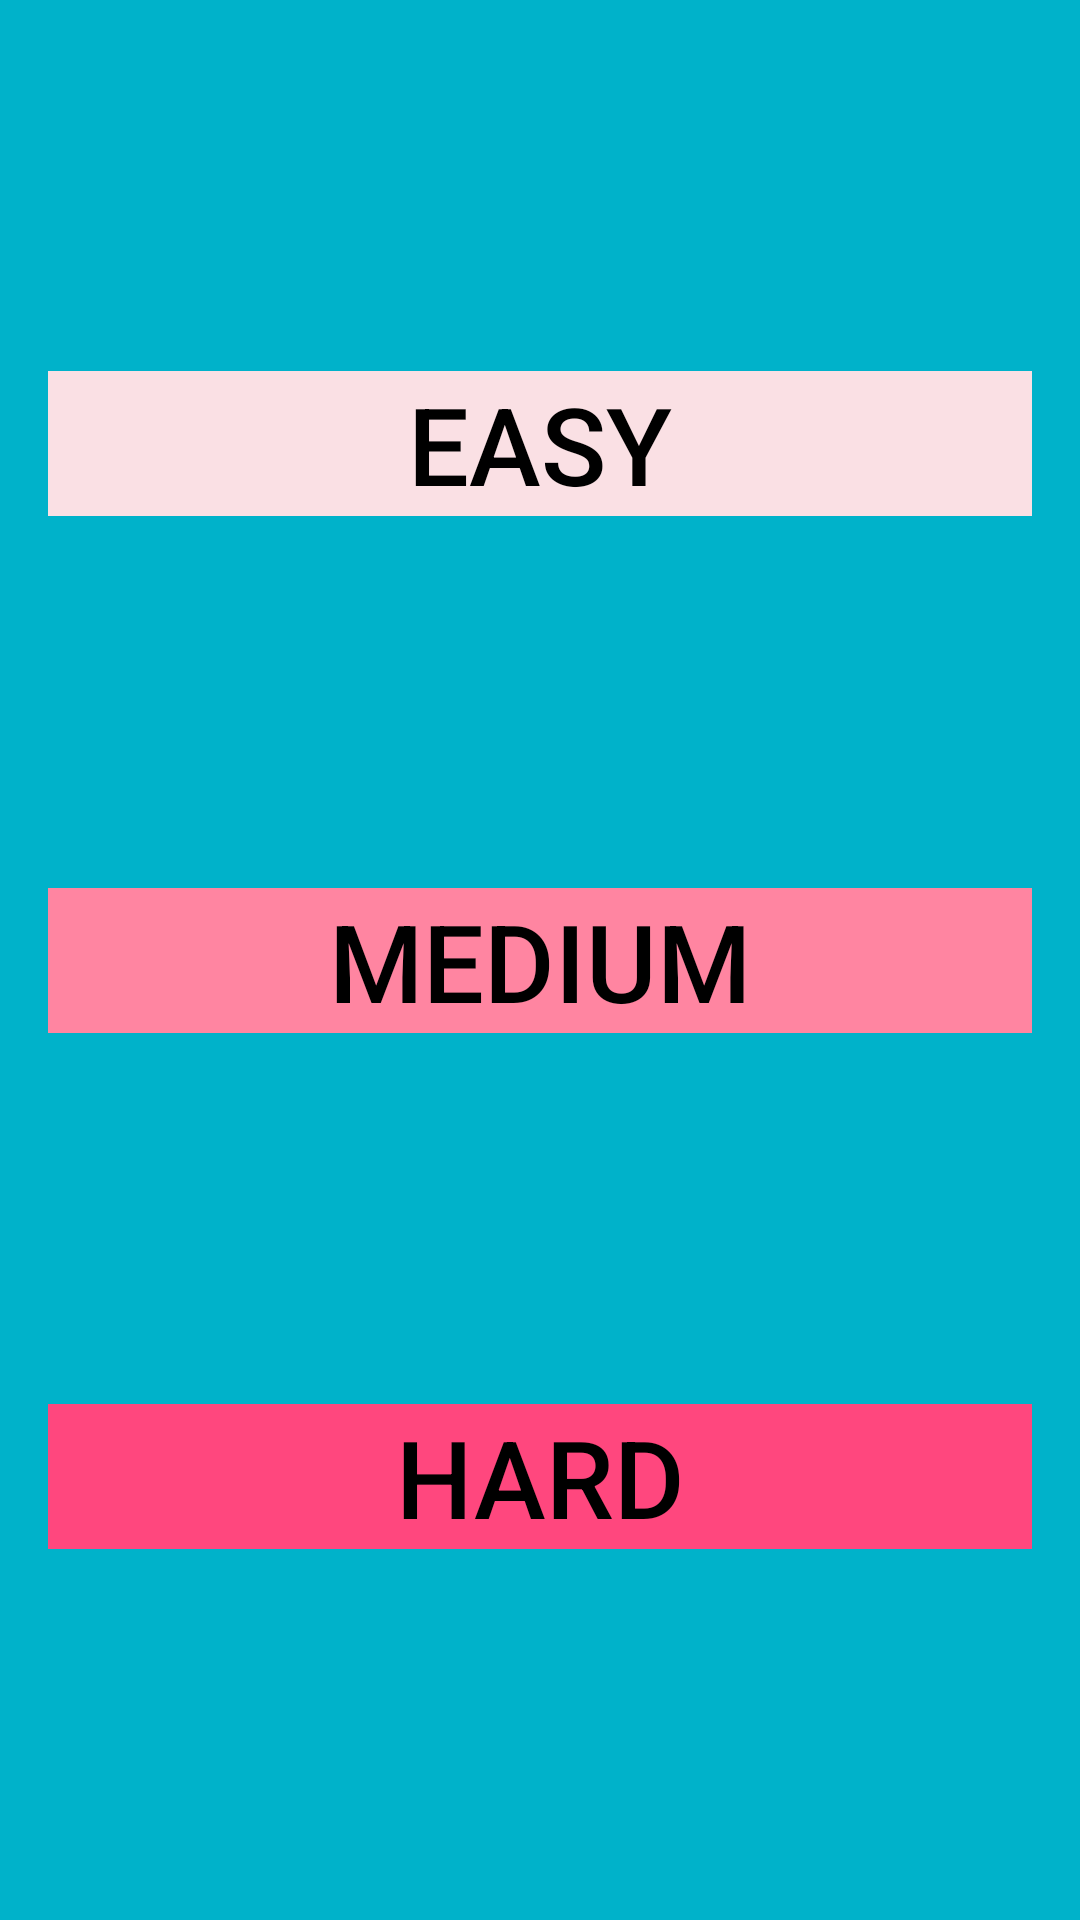

Layout XML and referenced resources for this Android screen:
<!-- AndroidManifest.xml: application theme Theme.ClickerGame -->
<!-- res/layout/fragment_difficulty_chooser.xml -->
<?xml version="1.0" encoding="utf-8"?>
<androidx.constraintlayout.widget.ConstraintLayout xmlns:android="http://schemas.android.com/apk/res/android"
    xmlns:app="http://schemas.android.com/apk/res-auto"
    xmlns:tools="http://schemas.android.com/tools"
    android:layout_width="match_parent"
    android:layout_height="match_parent"
    tools:context=".ui.difficulty.DifficultyChooser">

    <TextView
        android:id="@+id/easy_mode"
        style="@style/DifficultyBlockStyle"
        android:background="@color/pink_100"
        android:text="@string/easy_mode_text"
        app:layout_constraintBottom_toTopOf="@+id/medium_mode"
        app:layout_constraintEnd_toEndOf="parent"
        app:layout_constraintStart_toStartOf="parent"
        app:layout_constraintTop_toTopOf="parent" />

    <TextView
        android:id="@+id/medium_mode"
        style="@style/DifficultyBlockStyle"
        android:layout_height="wrap_content"
        android:background="@color/pink_600"
        android:text="@string/medium_mode_text"
        app:layout_constraintBottom_toTopOf="@+id/hard_mode"
        app:layout_constraintEnd_toEndOf="@+id/easy_mode"
        app:layout_constraintStart_toStartOf="@+id/easy_mode"
        app:layout_constraintTop_toBottomOf="@+id/easy_mode" />

    <TextView
        android:id="@+id/hard_mode"
        style="@style/DifficultyBlockStyle"
        android:layout_height="wrap_content"
        android:background="@color/pink_900"
        android:fontFamily="sans-serif-medium"
        android:text="@string/hard_mode_text"
        app:layout_constraintBottom_toBottomOf="parent"
        app:layout_constraintEnd_toEndOf="@+id/medium_mode"
        app:layout_constraintHorizontal_bias="0.0"
        app:layout_constraintStart_toStartOf="@+id/medium_mode"
        app:layout_constraintTop_toBottomOf="@+id/medium_mode" />
</androidx.constraintlayout.widget.ConstraintLayout>
<!-- resources referenced by this layout -->
<resources>
  <color name="pink_100">#FFFAE0E4</color>
  <color name="pink_600">#FFFF85A1</color>
  <color name="pink_900">#FFFF477E</color>
  <string name="easy_mode_text">EASY</string>
  <string name="hard_mode_text">HARD</string>
  <string name="medium_mode_text">MEDIUM</string>
  <style name="DifficultyBlockStyle">
          <item name="android:textSize">@dimen/main_text_size</item>
          <item name="android:layout_height">wrap_content</item>
          <item name="android:layout_width">match_parent</item>
          <item name="android:textAlignment">center</item>
          <item name="android:layout_marginStart">16dp</item>
          <item name="android:layout_marginEnd">16dp</item>
          <item name="android:textColor">@color/black</item>
          <item name="android:fontFamily">sans-serif-medium</item>
      </style>
  <style name="Theme.ClickerGame" parent="Theme.MaterialComponents.DayNight.DarkActionBar">
          
          <item name="colorPrimary">@color/blue_500</item>
          <item name="colorPrimaryVariant">@color/blue_600</item>
          <item name="colorOnPrimary">@color/white</item>
          
          <item name="colorSecondary">@color/pink_700</item>
          <item name="colorSecondaryVariant">@color/pink_800</item>
          <item name="colorOnSecondary">@color/white</item>
          
          <item name="android:statusBarColor" tools:targetApi="l">?attr/colorPrimaryVariant</item>
          
          <item name="android:colorBackground">@color/blue_300</item>
          <item name="colorOnBackground">@color/black</item>
          
          <item name="colorSurface">@color/black</item>
          <item name="colorOnSurface">@color/white</item>
          
          <item name="colorError">@color/lava</item>
          <item name="colorOnError">@color/white</item>
      </style>
  <dimen name="main_text_size">36sp</dimen>
  <color name="black">#FF000000</color>
  <color name="blue_500">#FF0899BA</color>
  <color name="blue_600">#FF0F80AA</color>
  <color name="white">#FFFFFFFF</color>
  <color name="pink_700">#FFFF7096</color>
  <color name="pink_800">#FFFF5C8A</color>
  <color name="blue_300">#FF00B2CA</color>
  <color name="lava">#FFD02224</color>
</resources>
